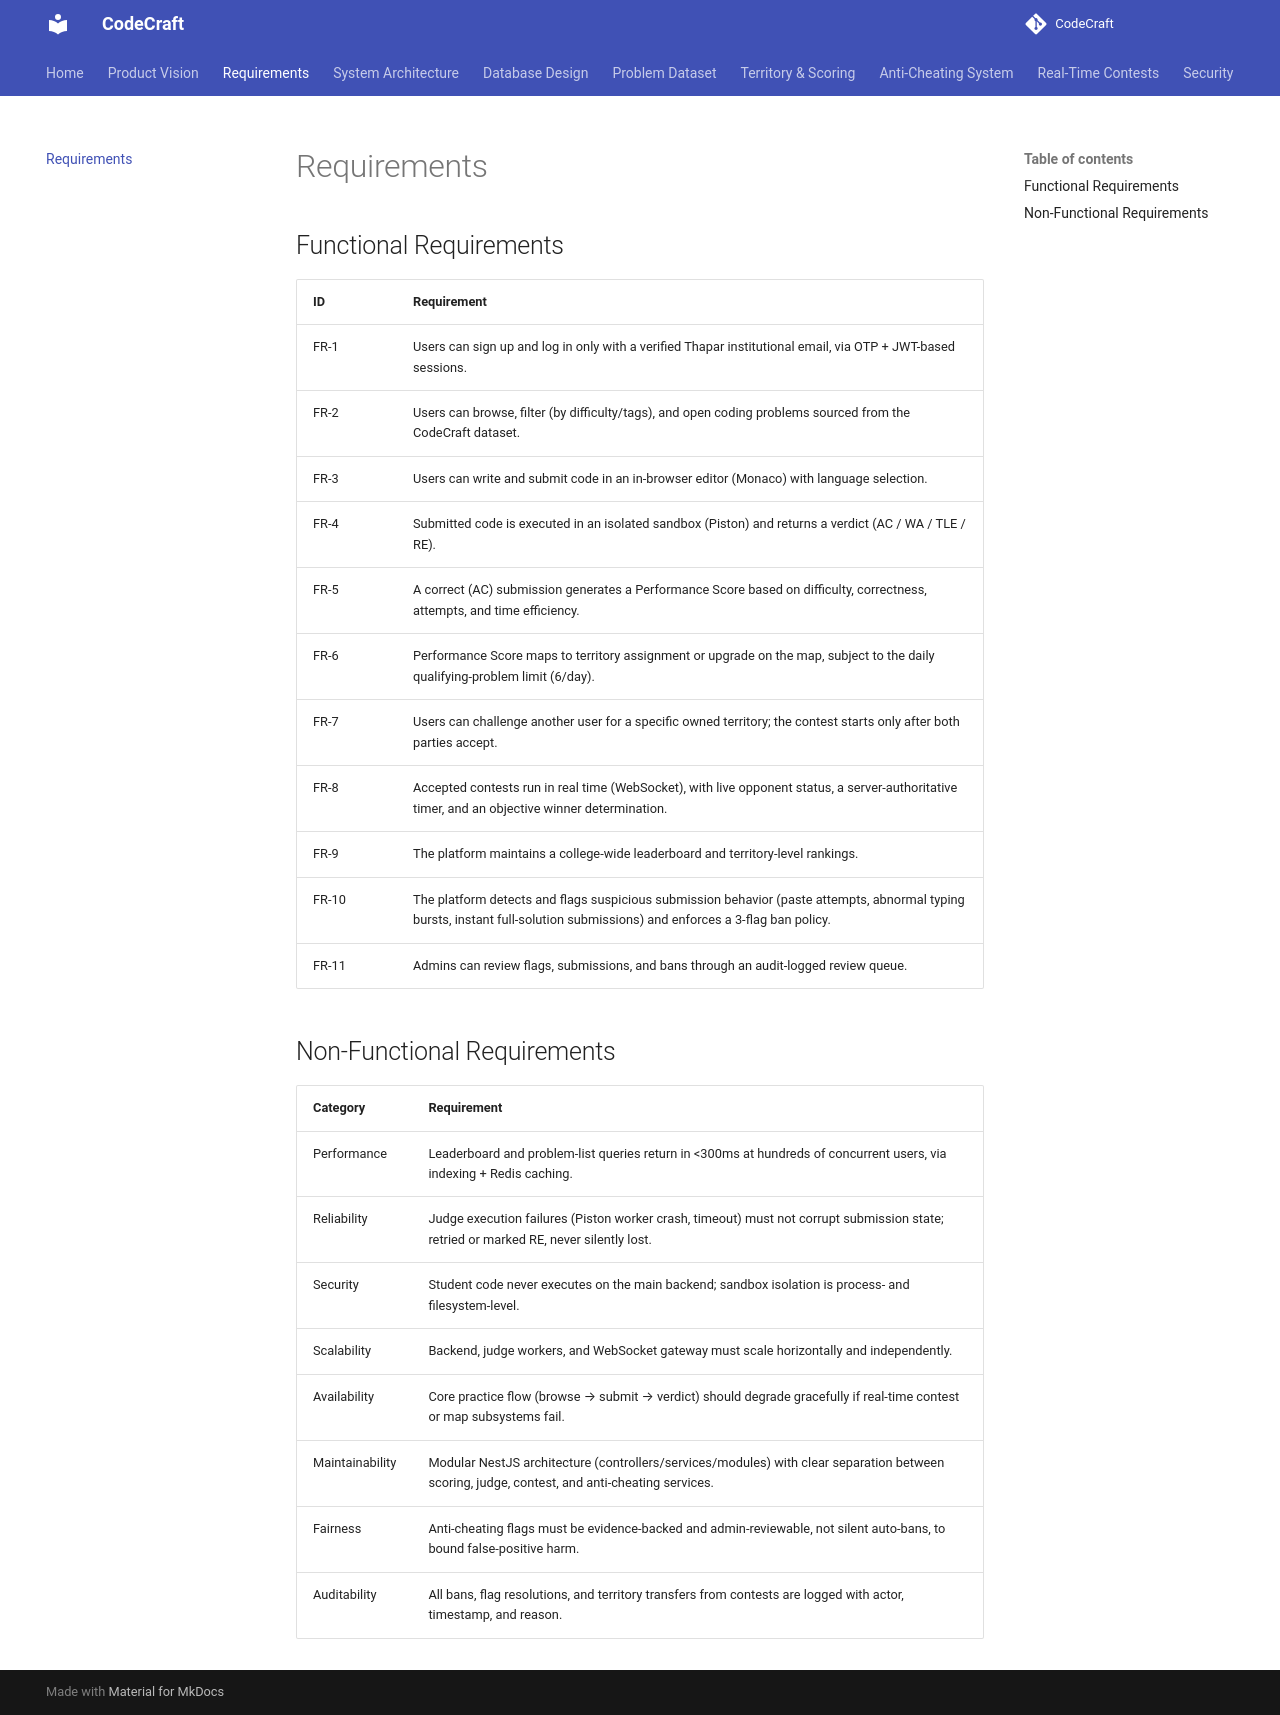

repository: Ajha2005/CodeCraft · page: requirements/index.html · generator: mkdocs

# Requirements

## Functional Requirements

| ID | Requirement |
|---|---|
| FR-1 | Users can sign up and log in only with a verified Thapar institutional email, via OTP + JWT-based sessions. |
| FR-2 | Users can browse, filter (by difficulty/tags), and open coding problems sourced from the CodeCraft dataset. |
| FR-3 | Users can write and submit code in an in-browser editor (Monaco) with language selection. |
| FR-4 | Submitted code is executed in an isolated sandbox (Piston) and returns a verdict (AC / WA / TLE / RE). |
| FR-5 | A correct (AC) submission generates a Performance Score based on difficulty, correctness, attempts, and time efficiency. |
| FR-6 | Performance Score maps to territory assignment or upgrade on the map, subject to the daily qualifying-problem limit (6/day). |
| FR-7 | Users can challenge another user for a specific owned territory; the contest starts only after both parties accept. |
| FR-8 | Accepted contests run in real time (WebSocket), with live opponent status, a server-authoritative timer, and an objective winner determination. |
| FR-9 | The platform maintains a college-wide leaderboard and territory-level rankings. |
| FR-10 | The platform detects and flags suspicious submission behavior (paste attempts, abnormal typing bursts, instant full-solution submissions) and enforces a 3-flag ban policy. |
| FR-11 | Admins can review flags, submissions, and bans through an audit-logged review queue. |

## Non-Functional Requirements

| Category | Requirement |
|---|---|
| Performance | Leaderboard and problem-list queries return in <300ms at hundreds of concurrent users, via indexing + Redis caching. |
| Reliability | Judge execution failures (Piston worker crash, timeout) must not corrupt submission state; retried or marked RE, never silently lost. |
| Security | Student code never executes on the main backend; sandbox isolation is process- and filesystem-level. |
| Scalability | Backend, judge workers, and WebSocket gateway must scale horizontally and independently. |
| Availability | Core practice flow (browse → submit → verdict) should degrade gracefully if real-time contest or map subsystems fail. |
| Maintainability | Modular NestJS architecture (controllers/services/modules) with clear separation between scoring, judge, contest, and anti-cheating services. |
| Fairness | Anti-cheating flags must be evidence-backed and admin-reviewable, not silent auto-bans, to bound false-positive harm. |
| Auditability | All bans, flag resolutions, and territory transfers from contests are logged with actor, timestamp, and reason. |
